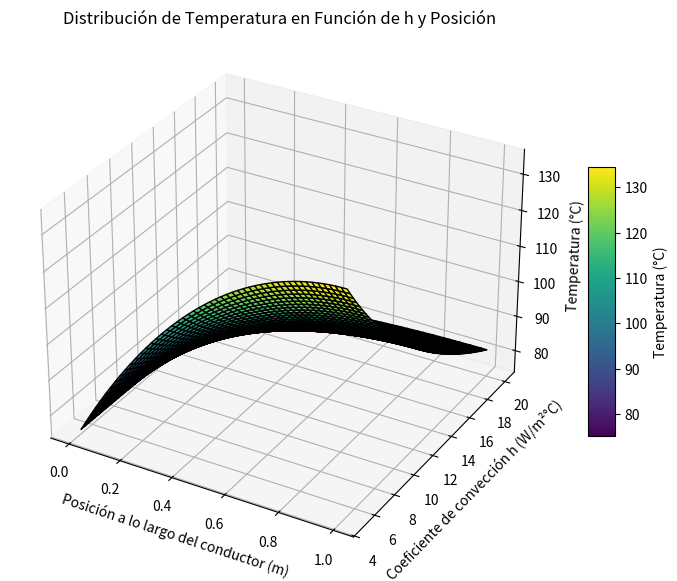

Here is the Python script that generated this plot:
# Importar bibliotecas necesarias
import numpy as np
import matplotlib.pyplot as plt
from mpl_toolkits.mplot3d import Axes3D

# Parámetros generales
T_inf = 25  # Temperatura ambiente (°C)
T0 = 75  # Temperatura inicial (°C)
q_dot = 50000  # Generación interna de calor (W/m³)
k = 237  # Conductividad térmica (W/m°C)
Ac = 0.0007098  # Área transversal (m²)
p = 0.03  # Perímetro (m)
L = 1.0  # Longitud del conductor (m)

# Rango de coeficientes de convección (h)
h_values = np.linspace(5, 20, 50)  # (W/m²°C)
x_values = np.linspace(0, L, 50)  # Posiciones a lo largo del conductor

# Crear malla para h y x
H, X = np.meshgrid(h_values, x_values)

# Calcular lambda para cada valor de h
Lambda = np.sqrt(H * p / (k * Ac))

# Calcular temperatura T(x, h)
T = (
    (T0 - T_inf - q_dot / (k * Lambda**2)) * np.cosh(Lambda * (L - X)) / np.cosh(Lambda * L)
    + T_inf
    + q_dot / (k * Lambda**2)
)

# Crear gráfica 3D
fig = plt.figure(figsize=(10, 7))
ax = fig.add_subplot(111, projection='3d')

# Graficar superficie
surf = ax.plot_surface(X, H, T, cmap="viridis", edgecolor='k')

# Añadir etiquetas
ax.set_xlabel("Posición a lo largo del conductor (m)")
ax.set_ylabel("Coeficiente de convección h (W/m²°C)")
ax.set_zlabel("Temperatura (°C)")
ax.set_title("Distribución de Temperatura en Función de h y Posición")

# Añadir barra de colores
fig.colorbar(surf, ax=ax, shrink=0.5, aspect=10, label="Temperatura (°C)")

plt.show()

